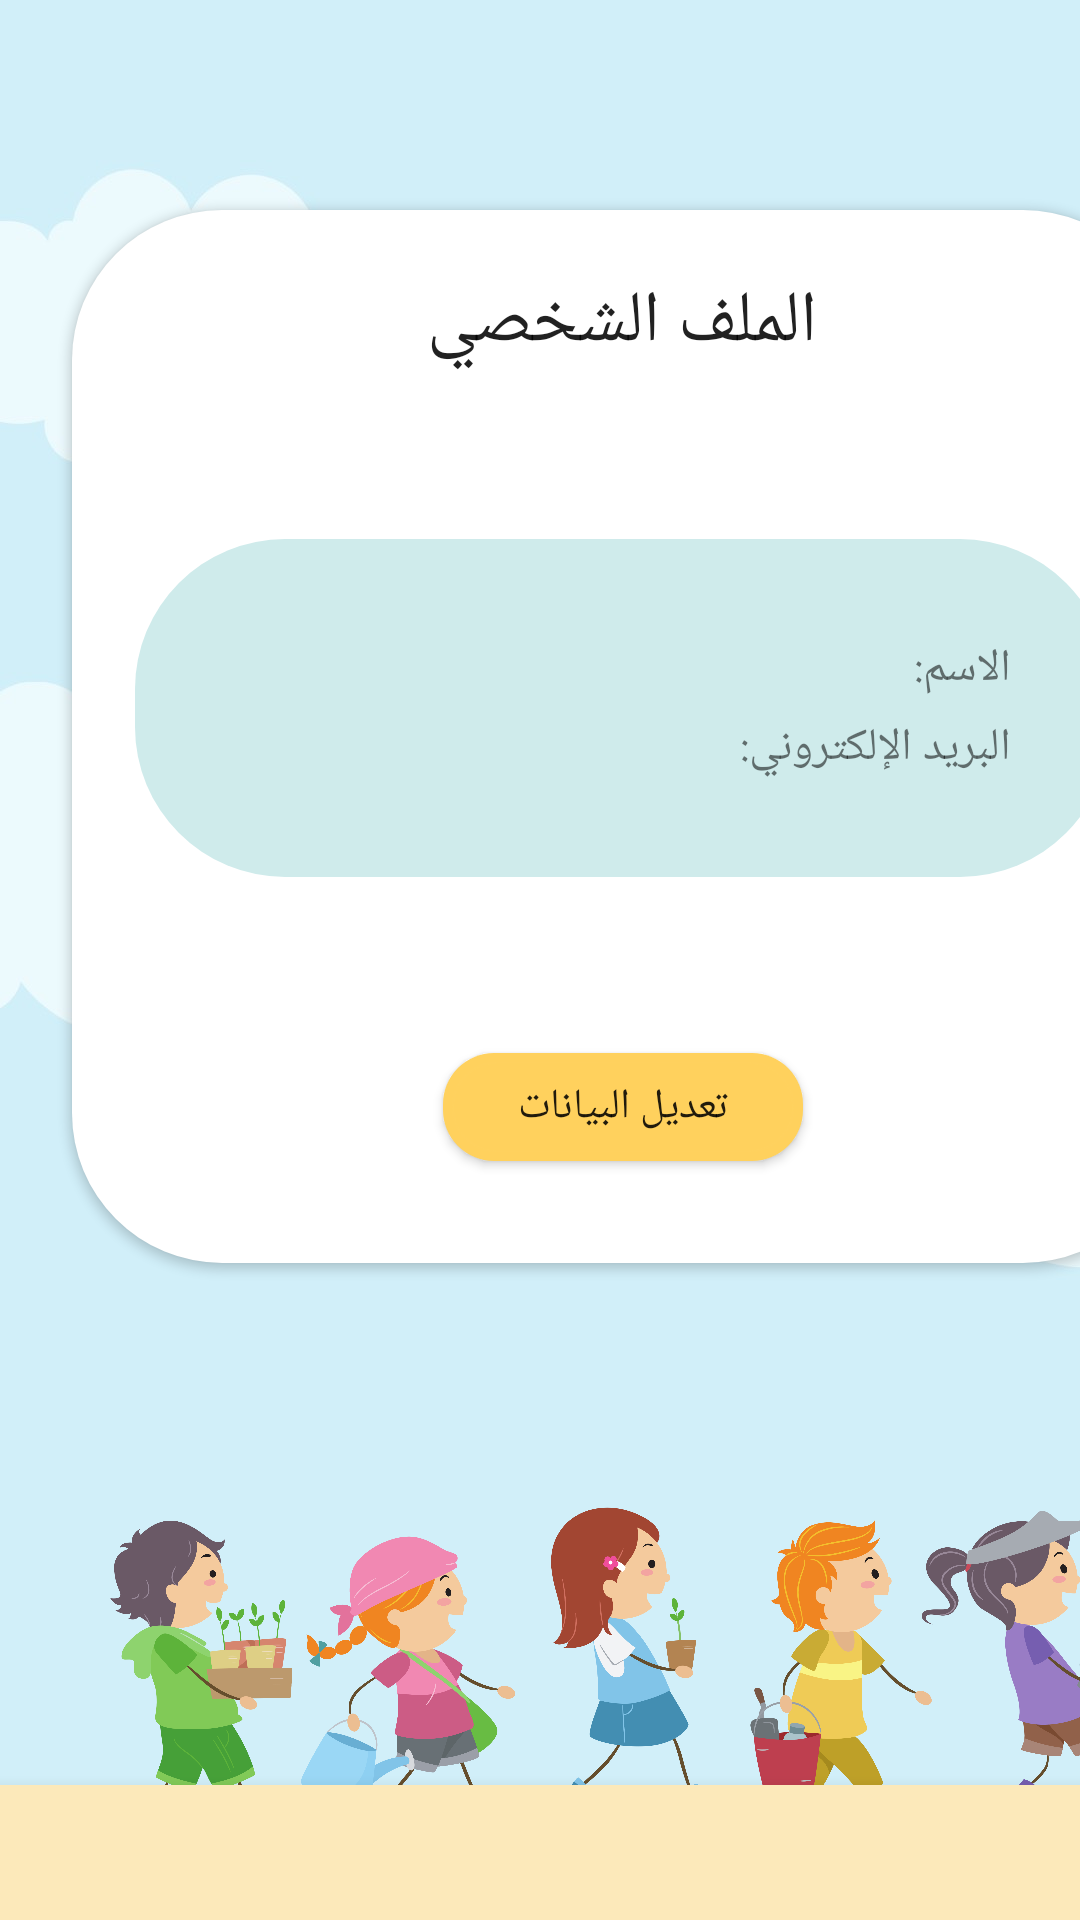

The Android layout XML behind this screen, and the referenced resources:
<!-- AndroidManifest.xml: application theme Theme.Abjadity -->
<!-- res/layout/activity_parent_profile.xml -->
<?xml version="1.0" encoding="utf-8"?>
<androidx.constraintlayout.widget.ConstraintLayout xmlns:android="http://schemas.android.com/apk/res/android"
    xmlns:app="http://schemas.android.com/apk/res-auto"
    xmlns:tools="http://schemas.android.com/tools"
    android:layout_width="match_parent"
    android:background="@drawable/image2"
    android:layout_height="match_parent"
    tools:context=".ParentHomePageActivity">


    <ScrollView
        android:layout_width="411dp"
        android:layout_height="fill_parent"

        app:layout_constraintBottom_toBottomOf="parent"
        app:layout_constraintEnd_toEndOf="parent"
        app:layout_constraintHorizontal_bias="0.0"
        app:layout_constraintStart_toStartOf="parent"
        app:layout_constraintTop_toTopOf="parent"
        app:layout_constraintVertical_bias="1.0">


        <androidx.constraintlayout.widget.ConstraintLayout
            android:layout_width="match_parent"
            android:layout_height="fill_parent">


            <androidx.constraintlayout.widget.ConstraintLayout
                android:id="@+id/s3"
                android:layout_width="367dp"
                android:layout_height="351dp"
                android:background="@drawable/card"
                android:backgroundTint="@color/white"
                android:elevation="@dimen/cardview_default_elevation"
                android:padding="13dp"
                app:layout_constraintBottom_toBottomOf="parent"
                app:layout_constraintEnd_toEndOf="parent"
                app:layout_constraintHorizontal_bias="0.545"
                app:layout_constraintStart_toStartOf="parent"
                app:layout_constraintTop_toTopOf="parent"
                app:layout_constraintVertical_bias="0.21">

                <androidx.constraintlayout.widget.ConstraintLayout
                    android:layout_width="match_parent"
                    android:layout_height="match_parent"
                    android:gravity="center"
                    android:orientation="vertical"
                    android:padding="8dp"
                    app:layout_constraintEnd_toEndOf="parent"
                    app:layout_constraintStart_toStartOf="parent"
                    app:layout_constraintTop_toTopOf="parent">

                    <TextView
                        android:id="@+id/textView8"
                        android:layout_width="match_parent"
                        android:layout_height="wrap_content"
                        android:gravity="center"
                        android:text="الملف الشخصي"
                        android:textAppearance="@style/TextAppearance.AppCompat.Headline"
                        app:layout_constraintTop_toTopOf="parent"
                        tools:layout_editor_absoluteX="8dp" />

                    <LinearLayout
                        android:id="@+id/linearLayout4"
                        android:layout_width="match_parent"
                        android:layout_height="wrap_content"
                        android:layout_marginTop="56dp"
                        android:background="@drawable/card"
                        android:backgroundTint="#CFEBEB"
                        android:gravity="center"
                        android:orientation="vertical"
                        android:padding="30dp"
                        app:layout_constraintEnd_toEndOf="parent"
                        app:layout_constraintHorizontal_bias="1.0"
                        app:layout_constraintStart_toStartOf="parent"
                        app:layout_constraintTop_toBottomOf="@+id/textView8">

                        <LinearLayout
                            android:layout_width="match_parent"
                            android:layout_height="wrap_content"
                            android:gravity="right"
                            android:orientation="horizontal"
                            android:padding="3dp">

                            <TextView
                                android:id="@+id/Pname"
                                android:layout_width="wrap_content"
                                android:layout_height="wrap_content"
                                android:text="" />

                            <TextView
                                android:id="@+id/textView7"
                                android:layout_width="wrap_content"
                                android:layout_height="wrap_content"
                                android:text="الاسم:  "
                                android:textSize="15dp" />
                        </LinearLayout>

                        <LinearLayout
                            android:layout_width="match_parent"
                            android:layout_height="match_parent"
                            android:gravity="right"
                            android:orientation="horizontal"
                            android:padding="3dp">

                            <TextView
                                android:id="@+id/Pemail"
                                android:layout_width="wrap_content"
                                android:layout_height="wrap_content"
                                android:text="" />

                            <TextView
                                android:id="@+id/textView6"
                                android:layout_width="wrap_content"
                                android:layout_height="wrap_content"
                                android:text="البريد الإلكتروني:  "
                                android:textSize="15dp" />
                        </LinearLayout>

                    </LinearLayout>

                    <Button
                        android:id="@+id/editInfo"
                        android:layout_width="130dp"
                        android:layout_height="46dp"
                        android:layout_marginBottom="8dp"
                        android:background="@drawable/round_button"
                        android:backgroundTint="@color/yellow"
                        android:text="تعديل البيانات"
                        app:layout_constraintBottom_toBottomOf="parent"
                        app:layout_constraintEnd_toEndOf="parent"
                        app:layout_constraintStart_toStartOf="parent" />

                    <ProgressBar
                        android:id="@+id/dataUpdateProgressBar"
                        style="?android:attr/progressBarStyle"
                        android:layout_width="wrap_content"
                        android:layout_height="wrap_content"
                        android:layout_marginTop="7dp"
                        android:visibility="gone"
                        app:layout_constraintEnd_toEndOf="parent"
                        app:layout_constraintStart_toStartOf="parent"
                        app:layout_constraintTop_toBottomOf="@+id/linearLayout4" />

                    <TextView
                        android:id="@+id/dataUpdated"
                        android:layout_width="wrap_content"
                        android:layout_height="wrap_content"
                        android:layout_marginTop="20dp"
                        android:text="تم تحديث بياناتك ببنجاح !"
                        android:textStyle="bold"
                        android:visibility="gone"
                        app:layout_constraintEnd_toEndOf="parent"
                        app:layout_constraintStart_toStartOf="parent"
                        app:layout_constraintTop_toBottomOf="@+id/linearLayout4" />


                </androidx.constraintlayout.widget.ConstraintLayout>

            </androidx.constraintlayout.widget.ConstraintLayout>

            <ImageView
                android:id="@+id/imageView"
                android:layout_width="370dp"
                android:layout_height="245dp"
                android:layout_marginTop="440dp"
                app:layout_constraintEnd_toEndOf="parent"
                app:layout_constraintHorizontal_bias="0.609"
                app:layout_constraintStart_toStartOf="parent"
                app:layout_constraintTop_toTopOf="parent"
                app:srcCompat="@drawable/children" />



        </androidx.constraintlayout.widget.ConstraintLayout>
    </ScrollView>
    <com.google.android.material.bottomnavigation.BottomNavigationView
        android:id="@+id/bottom_navigation"
        android:layout_width="match_parent"
        android:layout_height="45dp"
        android:layout_alignParentBottom="true"
        android:layout_gravity="center_vertical"
        android:background="#FCE9BA"
        app:itemIconTint="@color/nav_color2"
        app:labelVisibilityMode="unlabeled"
        app:layout_constraintBottom_toBottomOf="parent"
        app:layout_constraintEnd_toEndOf="parent"
        app:layout_constraintHorizontal_bias="1.0"
        app:layout_constraintStart_toStartOf="parent"
        app:menu="@menu/parent_bottom_navigation" />
</androidx.constraintlayout.widget.ConstraintLayout>
<!-- resources referenced by this layout -->
<resources>
  <color name="white">#FFFFFFFF</color>
  <color name="yellow">#FFD15D</color>
  <!-- drawable card (drawable) -->
  <?xml version="1.0" encoding="utf-8"?>
  <shape xmlns:android="http://schemas.android.com/apk/res/android"
      android:shape="rectangle">
      <solid android:color="@color/yellow" />
      <corners android:bottomRightRadius="50dp"
          android:bottomLeftRadius="50dp"
          android:topRightRadius="50dp"
          android:topLeftRadius="50dp"/>
  </shape>
  <!-- drawable children: png bitmap (drawable-v24, 1021796 bytes) -->
  <!-- drawable image2: jpeg bitmap (drawable-v24, 44162 bytes) -->
  <!-- drawable round_button (drawable) -->
  <?xml version="1.0" encoding="utf-8"?>
  <layer-list xmlns:android="http://schemas.android.com/apk/res/android" >
  
      <item android:left="5dp" android:top="5dp" android:right="5dp" android:bottom="5dp">  
          <shape>
              <corners android:radius="17dp" />
              <solid android:color="#29B6F6" />
          </shape>
      </item>
  
      <item android:bottom="8dp" android:right="8dp" android:left="8dp" android:top="8dp" >  
          <shape android:shape="rectangle">
              <solid android:color="@color/purple_500"/>
              <corners android:radius="30dp" />
  
              <padding android:left="10dp"
                  android:right="10dp"
                  android:bottom="10dp"
                  android:top="10dp"/>
              <stroke android:width="3px"
                  android:color="#17636363" />
          </shape>
      </item>
  
  </layer-list>
  <style name="Theme.Abjadity" parent="Theme.AppCompat.Light.NoActionBar">
          
          <item name="colorPrimary">@color/purple_500</item>
          <item name="colorPrimaryVariant">#BCFFD15D</item>
          <item name="colorOnPrimary">@color/white</item>
          
          <item name="colorSecondary">@color/teal_200</item>
          <item name="colorSecondaryVariant">@color/teal_700</item>
          <item name="colorOnSecondary">@color/black</item>
          
          <item name="android:statusBarColor" tools:targetApi="l">?attr/colorPrimaryVariant</item>
          
      </style>
  <color name="purple_500">#FF6200EE</color>
  <color name="teal_200">#FF03DAC5</color>
  <color name="teal_700">#FF018786</color>
  <color name="black">#FF000000</color>
</resources>
